Image classification data set "train" (iRabbiz/What-Food on GitHub). Class labels (4): fried rice, green curry, papaya salad, tom yum.

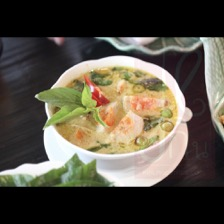
Label: green curry

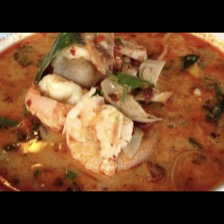
Label: tom yum

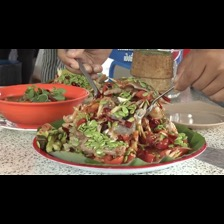
Label: papaya salad

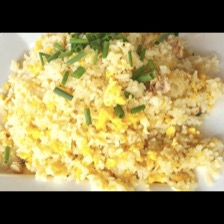
Label: fried rice

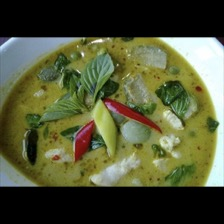
Label: green curry

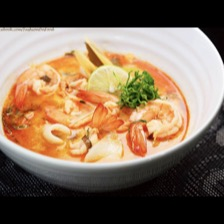
Label: tom yum
